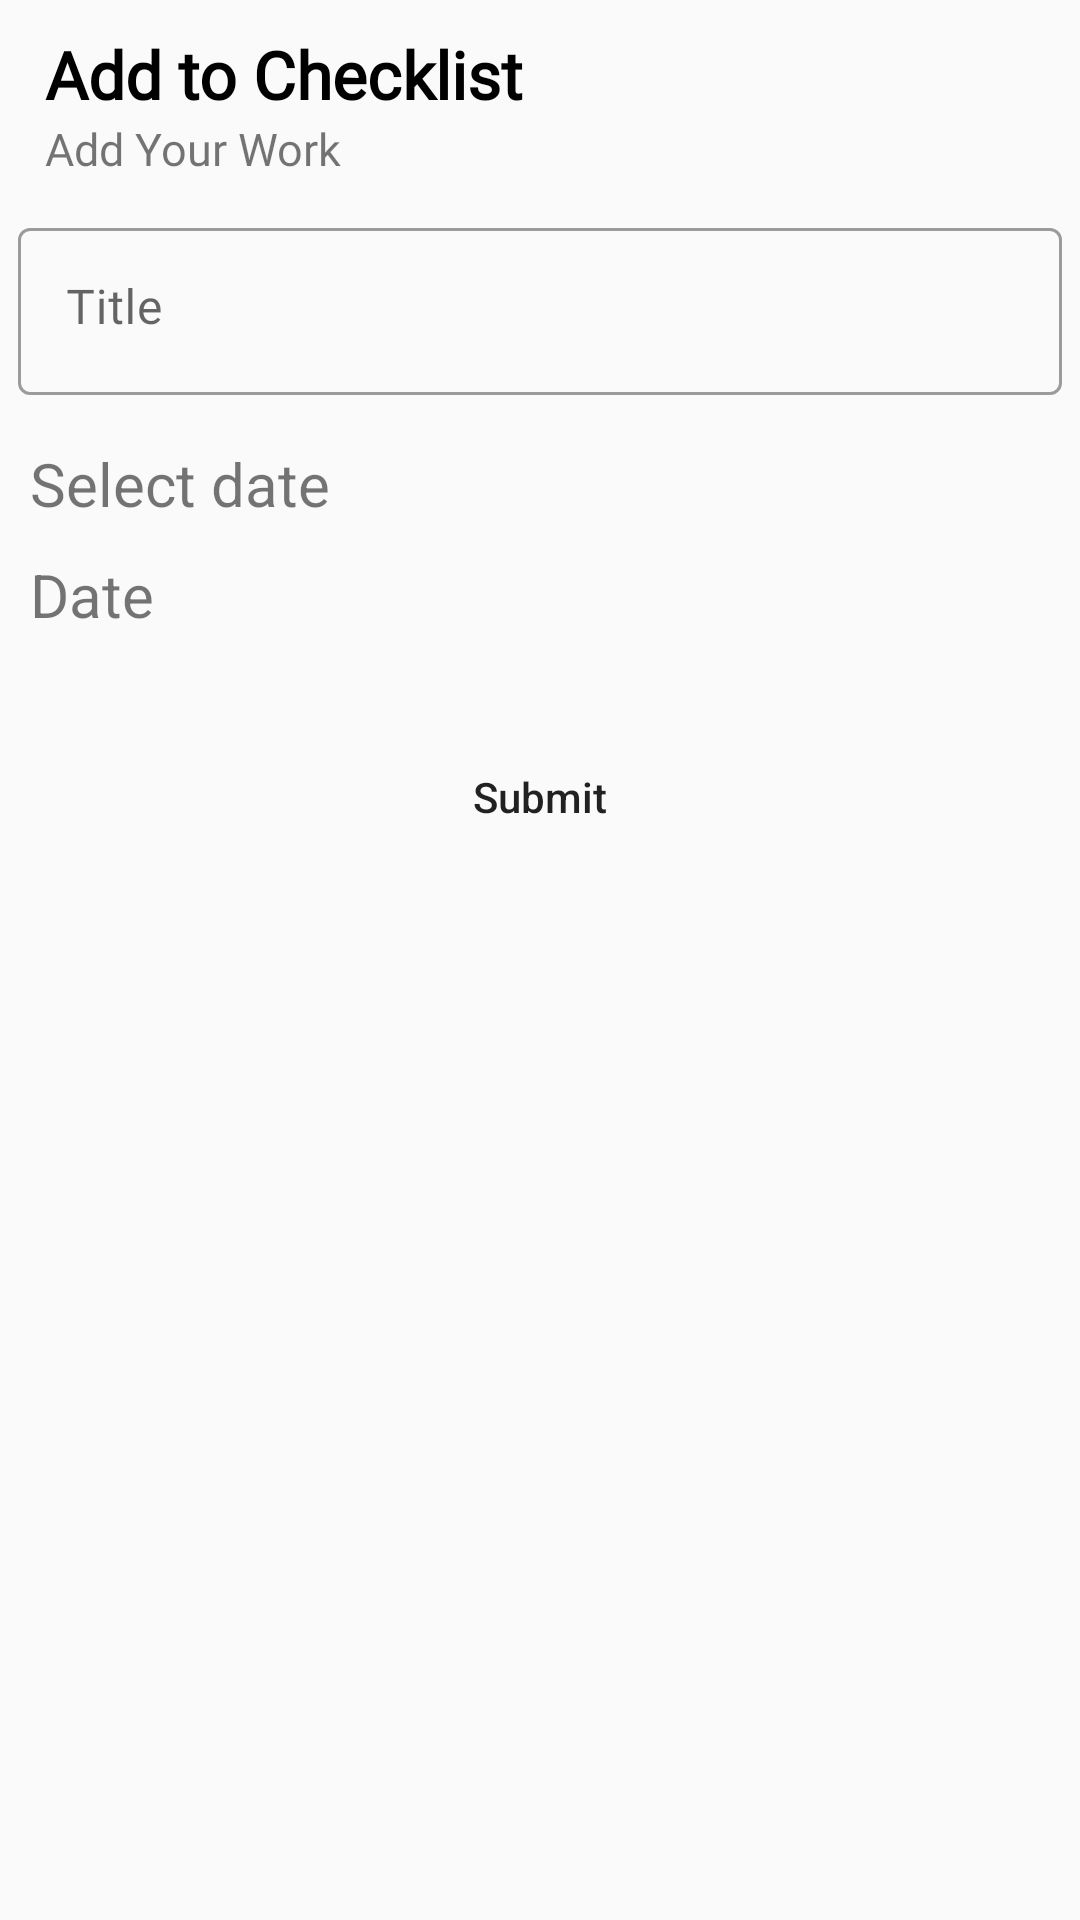

The Android layout XML behind this screen, and the referenced resources:
<!-- AndroidManifest.xml: application theme AppTheme -->
<!-- res/layout/bottom_checklist_add.xml -->
<?xml version="1.0" encoding="utf-8"?>
<RelativeLayout xmlns:android="http://schemas.android.com/apk/res/android"
    xmlns:app="http://schemas.android.com/apk/res-auto"
    android:layout_width="match_parent"
    android:layout_height="wrap_content">

    <LinearLayout
        android:layout_width="match_parent"
        android:layout_height="wrap_content"
        android:orientation="vertical">

        <TextView
            android:id="@+id/headTxt"
            android:layout_width="wrap_content"
            android:layout_height="wrap_content"
            android:layout_marginLeft="15dp"
            android:layout_marginTop="10dp"
            android:fontFamily="@font/new_font"
            android:text="Add to Checklist"
            android:textColor="@color/black"
            android:textSize="22sp"
            android:textStyle="bold" />

        <TextView
            android:layout_width="wrap_content"
            android:layout_height="wrap_content"
            android:layout_marginLeft="15dp"
            android:layout_marginBottom="5dp"
            android:fontFamily="@font/new_font"
            android:text="Add Your Work"
            android:textSize="15sp"
            android:textStyle="normal" />


        <com.google.android.material.textfield.TextInputLayout
            style="@style/Widget.MaterialComponents.TextInputLayout.OutlinedBox"
            android:layout_width="match_parent"
            android:layout_height="wrap_content"
            android:layout_margin="6dp"
            android:hint="Title"
            app:layout_constraintEnd_toEndOf="parent"
            app:layout_constraintStart_toStartOf="parent"
            app:layout_constraintTop_toTopOf="parent">

            <com.google.android.material.textfield.TextInputEditText
                android:id="@+id/edt_title"
                android:layout_width="match_parent"
                android:layout_height="wrap_content"
                android:fontFamily="@font/new_font"
                android:gravity="start"
                android:inputType="text"
                android:lines="1" />

        </com.google.android.material.textfield.TextInputLayout>


        <TextView
            android:layout_width="wrap_content"
            android:layout_height="wrap_content"
            android:layout_marginLeft="10dp"
            android:layout_marginTop="10dp"
            android:text="Select date"
            android:textSize="20sp" />


        <TextView
            android:id="@+id/dateTxt"
            android:layout_width="wrap_content"
            android:layout_height="wrap_content"
            android:layout_marginLeft="10dp"
            android:layout_marginTop="10dp"
            android:layout_marginBottom="15dp"
            android:text="Date"
            android:textColor="@color/Blue_Dress"
            android:textSize="20sp" />


        <Button
            android:id="@+id/btn"
            android:layout_width="match_parent"
            android:layout_height="wrap_content"
            android:layout_marginLeft="15dp"
            android:layout_marginTop="15dp"
            android:layout_marginRight="15dp"
            android:layout_marginBottom="10dp"
            android:background="@drawable/buttonredcolorround"
            android:backgroundTint="@color/colorPrimaryDark"
            android:text="Submit"
            android:textAllCaps="false"
            android:textColor="@color/whiite" />


    </LinearLayout>

</RelativeLayout>
<!-- resources referenced by this layout -->
<resources>
  <color name="black">#000000</color>
  <color name="colorPrimaryDark">#097AD5</color>
  <style name="AppTheme" parent="Theme.MaterialComponents.Light.Bridge">
          
          <item name="colorPrimary">@color/colorPrimary</item>
          <item name="colorPrimaryDark">@color/colorPrimaryDark</item>
          <item name="colorAccent">@color/colorAccent</item>
      </style>
  <color name="colorPrimary">#2196F3</color>
  <color name="colorAccent">#097AD5</color>
</resources>
